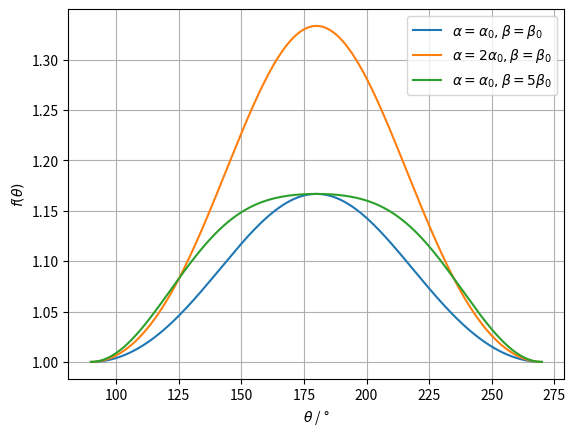

Reproduce this figure in Python.
import numpy as np
from matplotlib import pyplot as plt

def f(theta, alpha, beta):
    return 1 + 0.5 * (alpha + beta) * np.cos(theta * np.pi / 180) ** 2 + 0.5 * (alpha - beta) * np.cos(theta * np.pi / 180) ** 4

alpha_0 = 1 / 6
beta_0 = 1/ 12

# theta = np.linspace(0, 360, 1000)
theta = np.linspace(90, 270, 1000)
plt.plot(theta, f(theta, alpha_0, beta_0), label=r"$\alpha=\alpha_0, \beta=\beta_0$")
plt.plot(theta, f(theta, 2*alpha_0, beta_0), label=r"$\alpha=2\alpha_0, \beta=\beta_0$")
plt.plot(theta, f(theta, alpha_0, 5*beta_0), label=r"$\alpha=\alpha_0, \beta=5\beta_0$")
plt.xlabel(r"$\theta$ / °")
plt.ylabel(r"$f(\theta)$")
plt.legend()
plt.grid()
plt.show()